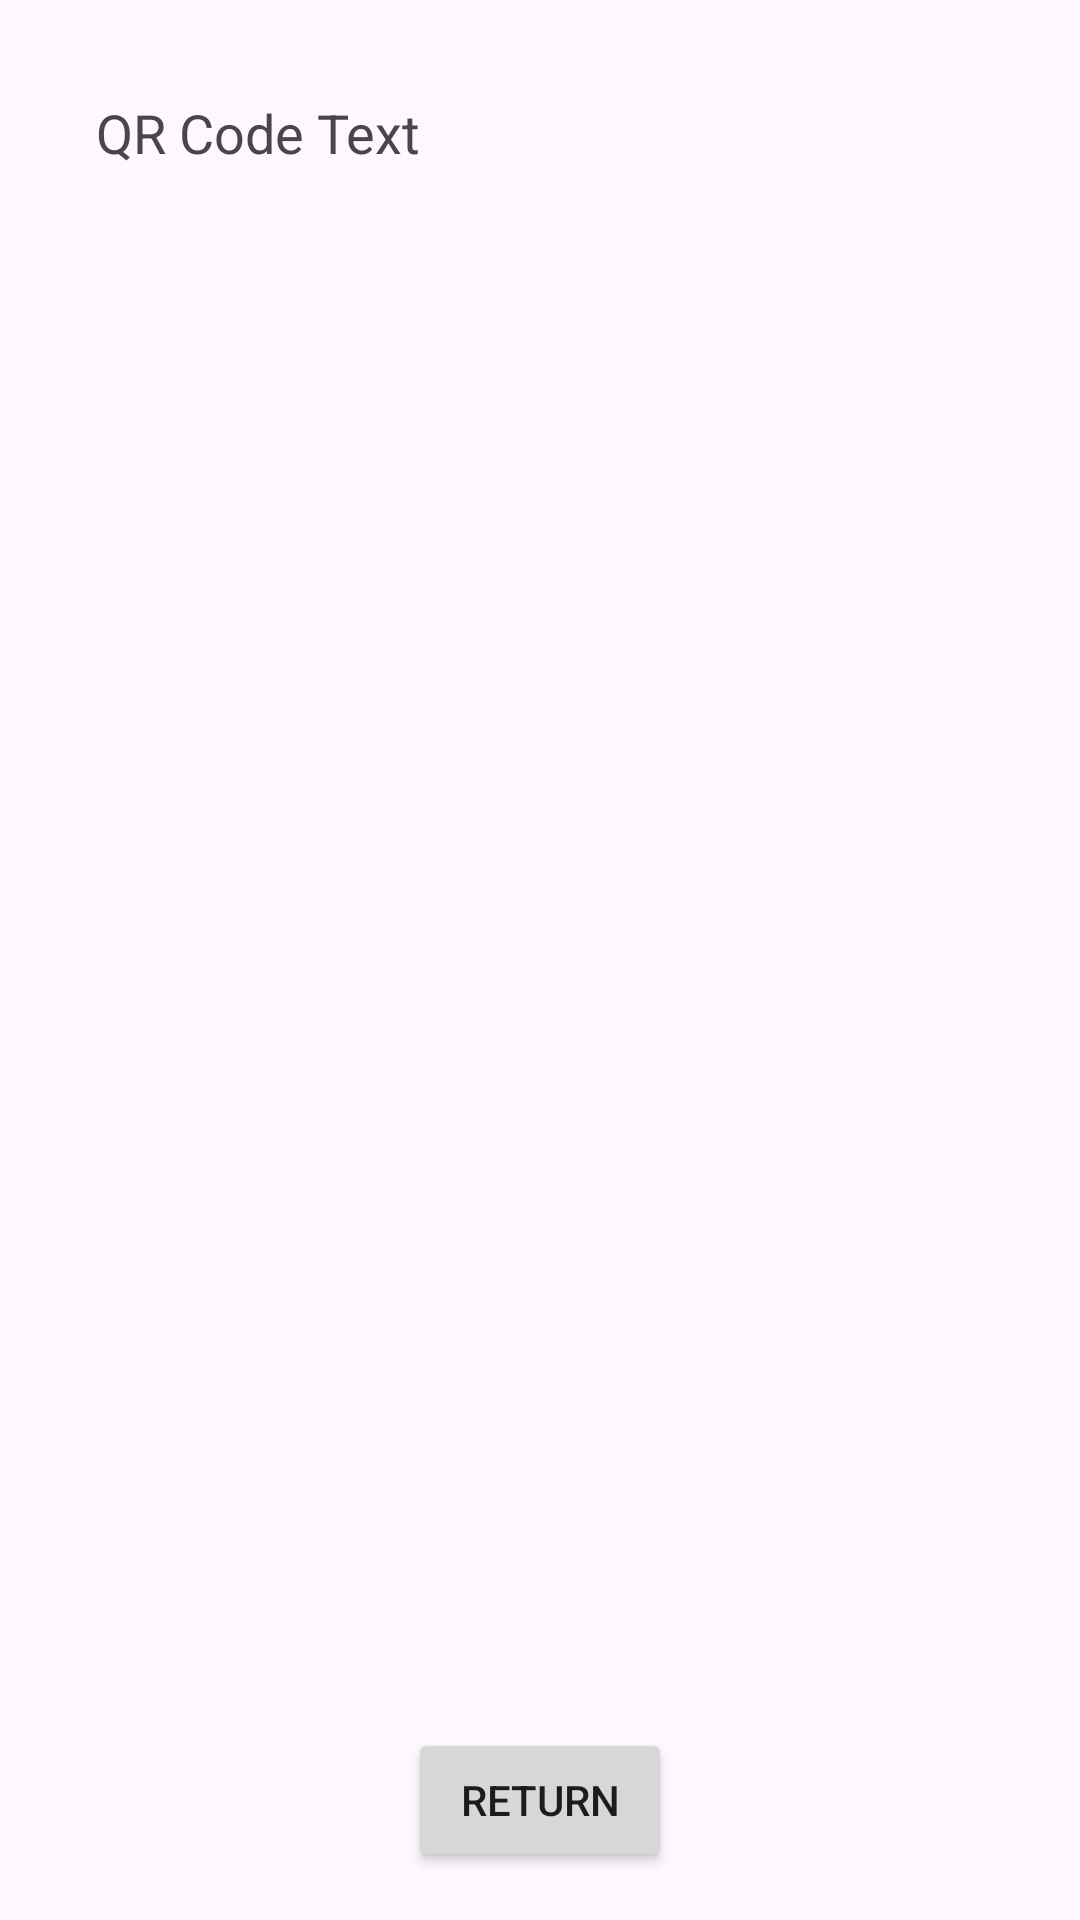

Write the Android layout XML for this screen, with the resource values it uses.
<!-- AndroidManifest.xml: application theme Theme.Locatesignandroid -->
<!-- res/layout/activity_generate_qr.xml -->
<?xml version="1.0" encoding="utf-8"?>
<LinearLayout xmlns:android="http://schemas.android.com/apk/res/android"
    android:layout_width="match_parent"
    android:layout_height="match_parent"
    android:orientation="vertical"
    android:padding="16dp">

    <TextView
        android:id="@+id/qr_code_text"
        android:layout_width="wrap_content"
        android:layout_height="wrap_content"
        android:text="QR Code Text"
        android:textSize="18sp"
        android:padding="16dp" />

    <ImageView
        android:id="@+id/qr_code_image"
        android:layout_width="match_parent"
        android:layout_height="0dp"
        android:layout_weight="1"
        android:layout_gravity="center"
        android:contentDescription="QR Code Image" />

    <Button
        android:id="@+id/back_button"
        android:layout_width="wrap_content"
        android:layout_height="wrap_content"
        android:text="Return"
        android:layout_gravity="center"
        android:layout_marginTop="16dp" />
</LinearLayout>
<!-- resources referenced by this layout -->
<resources>
  <style name="Theme.Locatesignandroid" parent="Base.Theme.Locatesignandroid" />
  <style name="Base.Theme.Locatesignandroid" parent="Theme.Material3.DayNight.NoActionBar">
          
          
      </style>
</resources>
